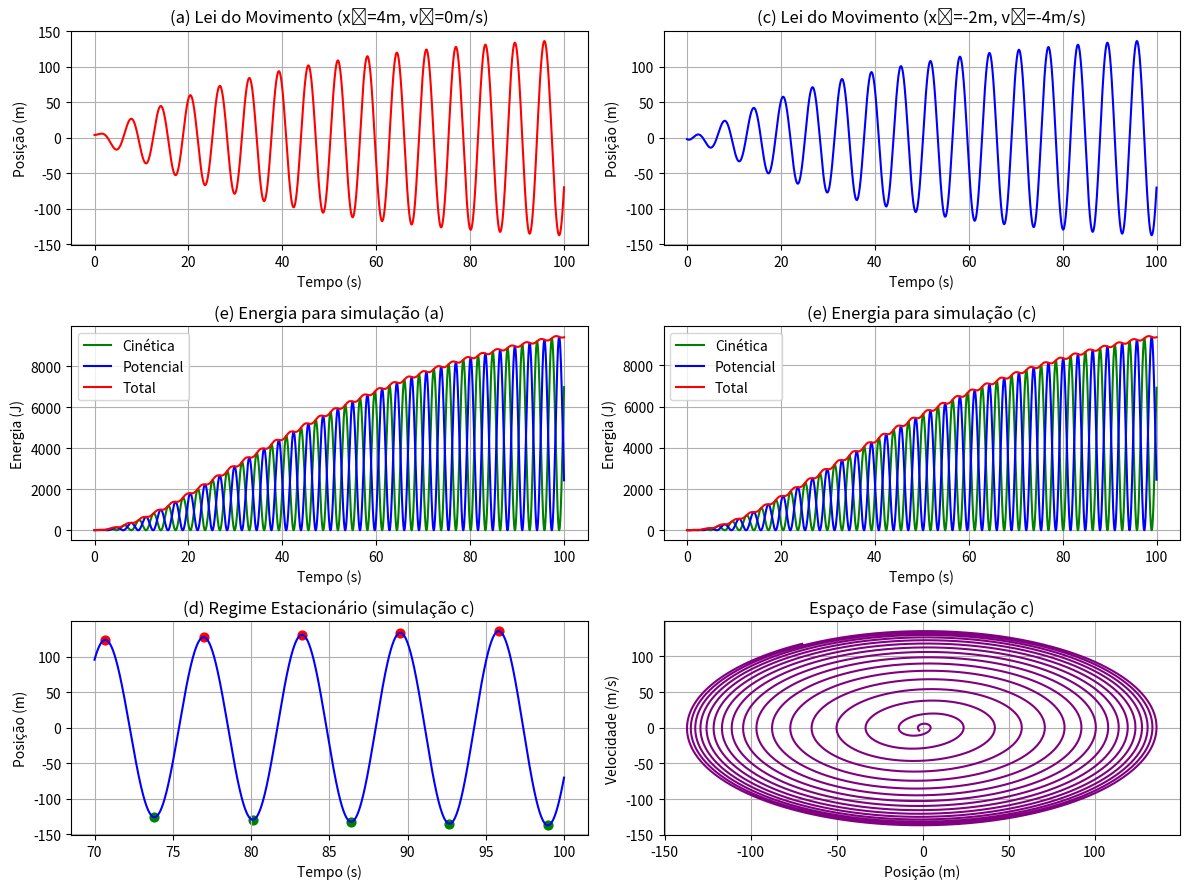

This chart was generated by the following Python code:
import numpy as np
import matplotlib.pyplot as plt

# Parâmetros do sistema
m = 1
xeq = 0
k = 1
b = 0.05    
F0 = 7.5
wf = 1

# Parâmetros da simulação
tf = 100
dt = 0.01
N = int(tf/dt)

# ============================
# (a) Condições iniciais: x0 = 4 m, v0 = 0 m/s
# ============================
x_a = np.zeros(N)
x_a[0] = 4
v_a = np.zeros(N)
v_a[0] = 0
t = np.zeros(N)
t[0] = 0

for i in range(N-1):
    F = -k * x_a[i] - b * v_a[i] + F0 * np.cos(wf * t[i])
    ace = F/m
    
    v_a[i+1] = v_a[i] + ace * dt
    x_a[i+1] = x_a[i] + v_a[i+1] * dt
    
    t[i+1] = t[i] + dt

# Encontrar máximos para calcular amplitude e período
A_a = []
tMax_a = []

for i in range(1, N-1):
    if x_a[i] > x_a[i-1] and x_a[i] > x_a[i+1]:
        A_a.append(x_a[i])
        tMax_a.append(t[i])

Amplitude_a = A_a[-1]
Periodo_a = tMax_a[1] - tMax_a[0]

# Cálculo da energia mecânica para a simulação (a)
E_cinetica_a = 0.5 * m * v_a**2
E_potencial_a = 0.5 * k * x_a**2
E_total_a = E_cinetica_a + E_potencial_a

# ============================
# (c) Condições iniciais: x0 = -2 m, v0 = -4 m/s
# ============================
x_c = np.zeros(N)
x_c[0] = -2
v_c = np.zeros(N)
v_c[0] = -4
t_c = np.zeros(N)
t_c[0] = 0

for i in range(N-1):
    F = -k * x_c[i] - b * v_c[i] + F0 * np.cos(wf * t_c[i])
    ace = F/m
    
    v_c[i+1] = v_c[i] + ace * dt
    x_c[i+1] = x_c[i] + v_c[i+1] * dt
    
    t_c[i+1] = t_c[i] + dt

# ============================
# (d) Análise do regime estacionário para simulação (c)
# ============================
# Vamos considerar os últimos 30% da simulação como regime estacionário
# Isso garante que os transientes já desapareceram
start_estacionario = int(0.7 * N)

# Encontrar máximos para regime estacionário
A_c = []
tMax_c = []

for i in range(start_estacionario, N-1):
    if x_c[i] > x_c[i-1] and x_c[i] > x_c[i+1]:
        A_c.append(x_c[i])
        tMax_c.append(t_c[i])

# Encontrar mínimos para regime estacionário (para calcular amplitude pico a pico)
A_c_min = []
tMin_c = []

for i in range(start_estacionario, N-1):
    if x_c[i] < x_c[i-1] and x_c[i] < x_c[i+1]:
        A_c_min.append(x_c[i])
        tMin_c.append(t_c[i])

# Calcular amplitude média e período no regime estacionário
if len(A_c) >= 2:
    Amplitude_c = np.mean(A_c[-5:])  # Média dos últimos 5 máximos
    Amplitude_c_min = np.mean(A_c_min[-5:])  # Média dos últimos 5 mínimos
    Amplitude_c_pico = (Amplitude_c - Amplitude_c_min) / 2  # Amplitude pico a pico / 2
    
    # Cálculo do período médio dos últimos ciclos
    periodos = np.diff(tMax_c[-6:])  # Diferença entre os últimos 6 máximos para obter 5 períodos
    Periodo_c = np.mean(periodos)
else:
    Amplitude_c = np.nan
    Amplitude_c_pico = np.nan
    Periodo_c = np.nan

# ============================
# (e) Cálculo da energia mecânica para simulação (c)
# ============================
E_cinetica_c = 0.5 * m * v_c**2
E_potencial_c = 0.5 * k * x_c**2
E_total_c = E_cinetica_c + E_potencial_c

# ============================
# Resultados teóricos
# ============================
# Amplitude teórica no regime estacionário
w0 = np.sqrt(k/m)  # Frequência natural
amplitude_teorica = F0 / np.sqrt((k - m*wf**2)**2 + (b*wf)**2)

# ============================
# Visualização dos Resultados
# ============================

# Plot da simulação (a)
plt.figure(figsize=(12, 9))
plt.subplot(3, 2, 1)
plt.plot(t, x_a, '-r')
plt.xlabel('Tempo (s)')
plt.ylabel('Posição (m)')
plt.title('(a) Lei do Movimento (x₀=4m, v₀=0m/s)')
plt.grid(True)

# Plot da simulação (c)
plt.subplot(3, 2, 2)
plt.plot(t_c, x_c, '-b')
plt.xlabel('Tempo (s)')
plt.ylabel('Posição (m)')
plt.title('(c) Lei do Movimento (x₀=-2m, v₀=-4m/s)')
plt.grid(True)

# Plot da energia simulação (a)
plt.subplot(3, 2, 3)
plt.plot(t, E_cinetica_a, '-g', label='Cinética')
plt.plot(t, E_potencial_a, '-b', label='Potencial')
plt.plot(t, E_total_a, '-r', label='Total')
plt.xlabel('Tempo (s)')
plt.ylabel('Energia (J)')
plt.title('(e) Energia para simulação (a)')
plt.legend()
plt.grid(True)

# Plot da energia simulação (c)
plt.subplot(3, 2, 4)
plt.plot(t_c, E_cinetica_c, '-g', label='Cinética')
plt.plot(t_c, E_potencial_c, '-b', label='Potencial')
plt.plot(t_c, E_total_c, '-r', label='Total')
plt.xlabel('Tempo (s)')
plt.ylabel('Energia (J)')
plt.title('(e) Energia para simulação (c)')
plt.legend()
plt.grid(True)

# Regime estacionário da simulação (c) - posição
plt.subplot(3, 2, 5)
plt.plot(t_c[start_estacionario:], x_c[start_estacionario:], '-b')
plt.scatter(tMax_c, A_c, color='red', s=40)
plt.scatter(tMin_c, A_c_min, color='green', s=40)
plt.xlabel('Tempo (s)')
plt.ylabel('Posição (m)')
plt.title('(d) Regime Estacionário (simulação c)')
plt.grid(True)

# Espaço de fase para simulação (c)
plt.subplot(3, 2, 6)
plt.plot(x_c, v_c, '-', color='purple')
plt.xlabel('Posição (m)')
plt.ylabel('Velocidade (m/s)')
plt.title('Espaço de Fase (simulação c)')
plt.grid(True)

plt.tight_layout()
plt.show()

# ============================
# Exibir resultados
# ============================
print("Resultados da simulação (a):")
print(f"Amplitude: {Amplitude_a:.3f} m")
print(f"Período: {Periodo_a:.3f} s")

print("\nResultados da simulação (c) no regime estacionário:")
print(f"Amplitude média dos máximos: {Amplitude_c:.3f} m")
print(f"Amplitude média dos mínimos: {Amplitude_c_min:.3f} m")
print(f"Amplitude pico a pico / 2: {Amplitude_c_pico:.3f} m")
print(f"Período médio: {Periodo_c:.3f} s")
print(f"Frequência: {1/Periodo_c:.3f} Hz")

print("\nComparação com resultados teóricos:")
print(f"Amplitude teórica: {amplitude_teorica:.3f} m")
print(f"Frequência teórica: {wf/(2*np.pi):.3f} Hz")
print(f"Período teórico: {2*np.pi/wf:.3f} s")

print("\nAnálise da energia mecânica:")
E_total_var_a = (np.max(E_total_a) - np.min(E_total_a)) / np.mean(E_total_a)
E_total_var_c = (np.max(E_total_c) - np.min(E_total_c)) / np.mean(E_total_c)
print(f"Variação relativa da energia (a): {E_total_var_a:.4f}")
print(f"Variação relativa da energia (c): {E_total_var_c:.4f}")
print("A energia mecânica NÃO é constante ao longo do tempo.")
print("Isso é esperado em um sistema amortecido e forçado, onde há dissipação")
print("e adição de energia externa através da força periódica.")
